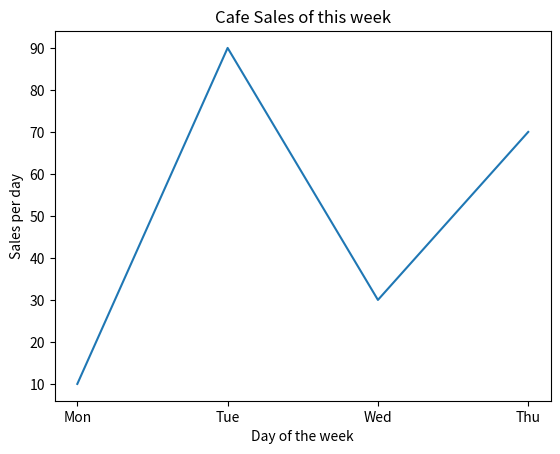

Write the Python code that produced this figure.
import matplotlib.pyplot as plt

x = ["Mon", "Tue", "Wed", "Thu"]
y = [10,90,30,70]

plt.plot(x,y)
plt.title("Cafe Sales of this week")

plt.xlabel("Day of the week")
plt.ylabel("Sales per day")
plt.show()
